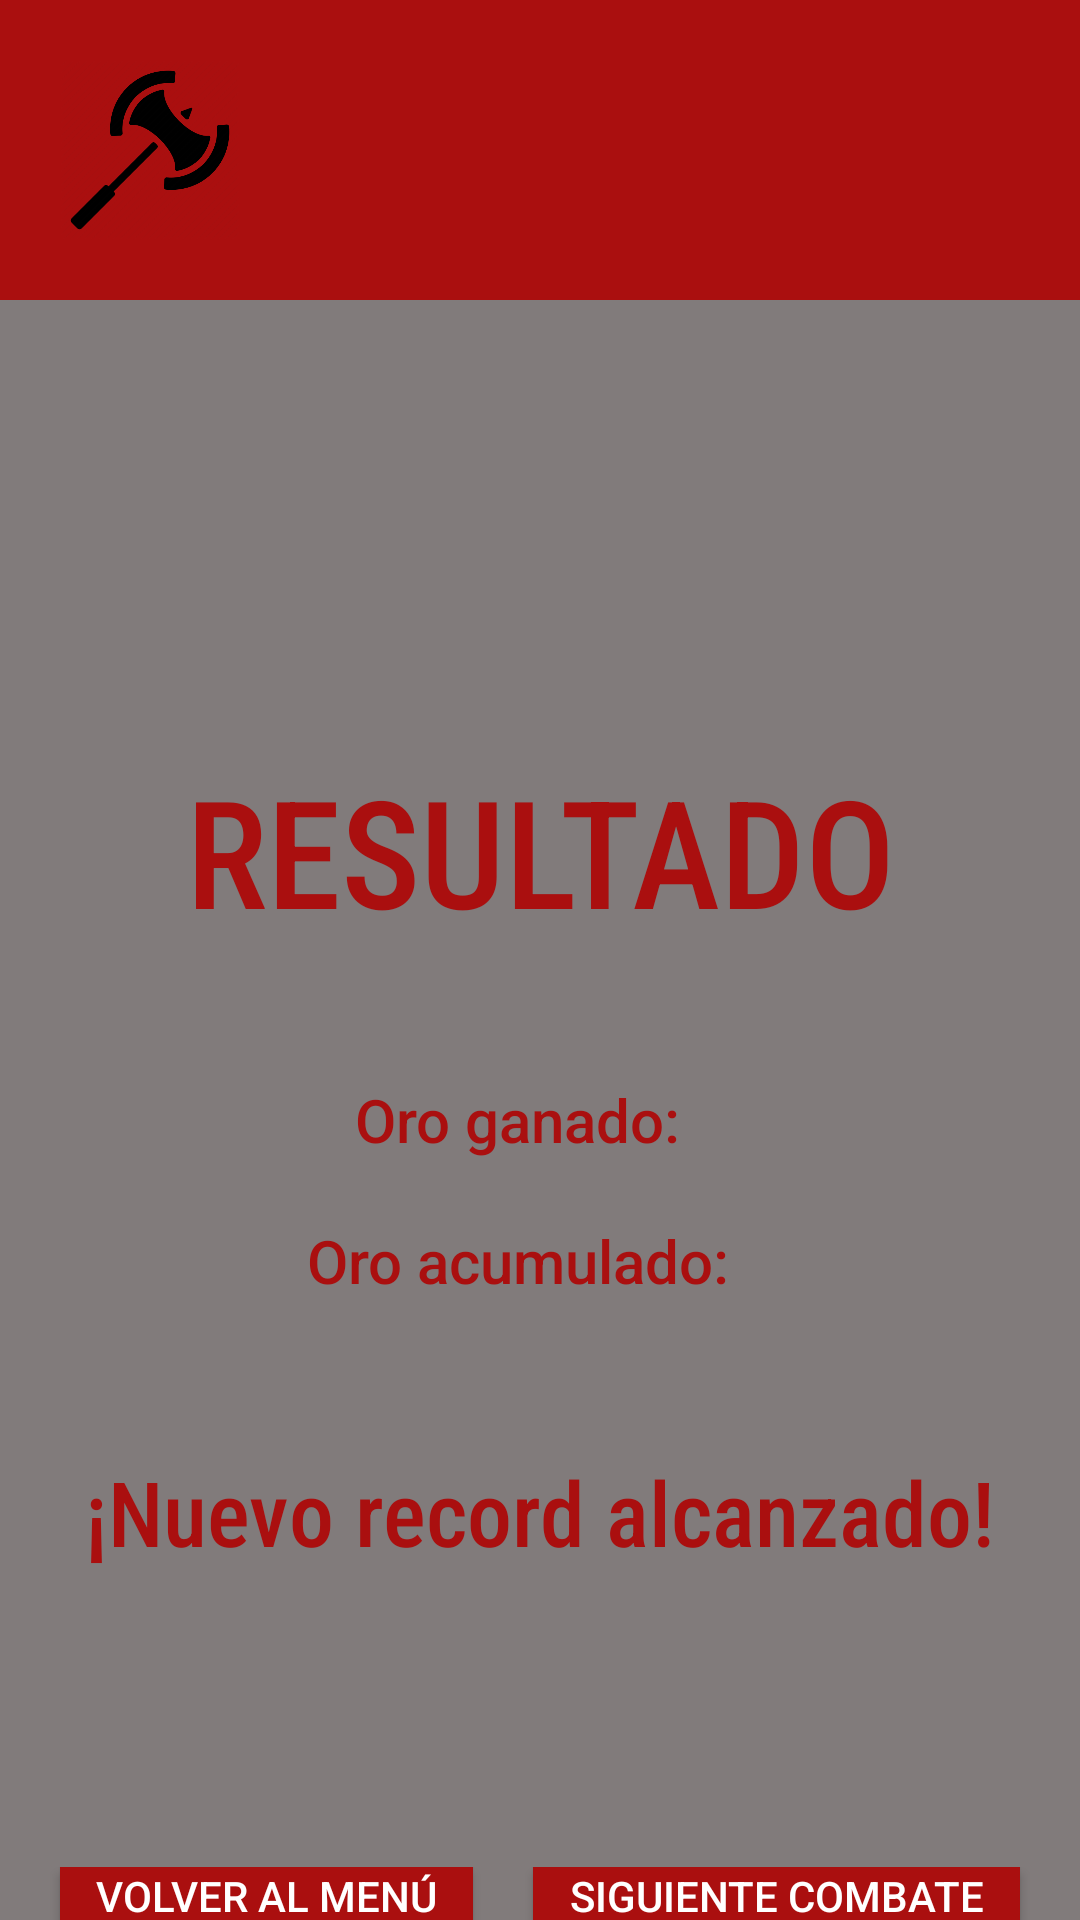

Here is an Android app screen rendered from its layout file. Give the layout XML and the strings, colors and styles it references.
<!-- AndroidManifest.xml: application theme Theme.AppCompat.NoActionBar -->
<!-- res/layout/activity_results.xml -->
<?xml version="1.0" encoding="utf-8"?>
<androidx.constraintlayout.widget.ConstraintLayout xmlns:android="http://schemas.android.com/apk/res/android"
    xmlns:app="http://schemas.android.com/apk/res-auto"
    xmlns:tools="http://schemas.android.com/tools"
    android:layout_width="match_parent"
    android:layout_height="match_parent"
    tools:context=".Results">

    <LinearLayout
        android:layout_width="match_parent"
        android:layout_height="match_parent"
        android:orientation="vertical">

        <LinearLayout
            android:layout_width="match_parent"
            android:layout_height="wrap_content"
            android:orientation="horizontal"
            android:background="#AA0F0F">

            <ImageView
                android:id="@+id/imageView2"
                android:layout_width="60dp"
                android:layout_height="60dp"
                android:layout_marginHorizontal="20dp"
                android:layout_marginVertical="20dp"
                app:srcCompat="@drawable/rolgameicon" />

        </LinearLayout>

        <LinearLayout
            android:layout_width="match_parent"
            android:layout_height="match_parent"
            android:background="#817B7B"
            android:orientation="vertical">

            <Space
                android:layout_width="match_parent"
                android:layout_height="150dp" />

            <TextView
                android:id="@+id/viewResultado"
                android:layout_width="match_parent"
                android:layout_height="wrap_content"
                android:gravity="center"
                android:text="RESULTADO"
                android:textColor="#AA0F0F"
                android:textSize="50sp"
                app:fontFamily="sans-serif-condensed-medium" />

            <Space
                android:layout_width="match_parent"
                android:layout_height="43dp" />

            <LinearLayout
                android:layout_width="match_parent"
                android:layout_height="wrap_content"
                android:orientation="horizontal">

                <TextView
                    android:id="@+id/labelOro"
                    android:layout_width="wrap_content"
                    android:layout_height="wrap_content"
                    android:layout_weight="1"
                    android:gravity="right|center_vertical"
                    android:text="Oro ganado:"
                    android:textColor="#AA0F0F"
                    android:textSize="20sp"
                    android:layout_marginLeft="20sp"
                    android:layout_marginRight="5sp"
                    app:fontFamily="sans-serif-medium" />

                <TextView
                    android:id="@+id/viewOroActual"
                    android:layout_width="wrap_content"
                    android:layout_height="wrap_content"
                    android:layout_weight="1"
                    android:gravity="left|center_vertical"
                    android:text=" "
                    android:layout_marginLeft="5sp"
                    android:layout_marginRight="20sp"
                    android:textSize="20sp" />
            </LinearLayout>

            <Space
                android:layout_width="match_parent"
                android:layout_height="20dp" />

            <LinearLayout
                android:layout_width="match_parent"
                android:layout_height="wrap_content"
                android:orientation="horizontal">

                <TextView
                    android:id="@+id/textView20"
                    android:layout_width="wrap_content"
                    android:layout_height="wrap_content"
                    android:layout_marginLeft="20sp"
                    android:layout_marginRight="5sp"
                    android:layout_weight="1"
                    android:gravity="right|center_vertical"
                    android:text="Oro acumulado:"
                    android:textColor="#AA0F0F"
                    android:textSize="20sp"
                    app:fontFamily="sans-serif-medium" />

                <TextView
                    android:id="@+id/viewOroAcumulado"
                    android:layout_width="wrap_content"
                    android:layout_height="wrap_content"
                    android:layout_marginLeft="5sp"
                    android:layout_marginRight="20sp"
                    android:layout_weight="1"
                    android:gravity="left|center_vertical"
                    android:text=" "
                    android:textSize="20sp" />
            </LinearLayout>

            <Space
                android:layout_width="match_parent"
                android:layout_height="50sp" />

            <TextView
                android:id="@+id/viewRecord"
                android:layout_width="match_parent"
                android:layout_height="wrap_content"
                android:gravity="center"
                android:text="¡Nuevo record alcanzado!"
                android:textColor="#AA0F0F"
                android:textSize="30sp"
                app:fontFamily="sans-serif-condensed-medium" />

            <Space
                android:layout_width="match_parent"
                android:layout_height="24dp" />

            <TextView
                android:id="@+id/viewRoto"
                android:layout_width="match_parent"
                android:layout_height="wrap_content"
                android:gravity="center"
                android:textColor="#AA0F0F"
                android:textSize="18sp"
                app:fontFamily="sans-serif-medium" />

            <Space
                android:layout_width="match_parent"
                android:layout_height="50sp" />

            <LinearLayout
                android:layout_width="match_parent"
                android:layout_height="wrap_content"
                android:orientation="horizontal">

                <Button
                    android:id="@+id/button11"
                    android:layout_width="wrap_content"
                    android:layout_height="wrap_content"
                    android:layout_marginLeft="20sp"
                    android:layout_marginRight="10sp"
                    android:layout_weight="1"
                    android:background="#AA0F0F"
                    android:onClick="goToMainMenu"
                    android:text="Volver al menú" />

                <Button
                    android:id="@+id/button12"
                    android:layout_width="wrap_content"
                    android:layout_height="wrap_content"
                    android:layout_marginLeft="10sp"
                    android:layout_marginRight="20sp"
                    android:layout_weight="1"
                    android:background="#AA0F0F"
                    android:onClick="goToNextCombat"
                    android:text="Siguiente combate" />
            </LinearLayout>

        </LinearLayout>

    </LinearLayout>

</androidx.constraintlayout.widget.ConstraintLayout>
<!-- resources referenced by this layout -->
<resources>
  <!-- drawable rolgameicon: png bitmap (drawable, 25042 bytes) -->
</resources>
